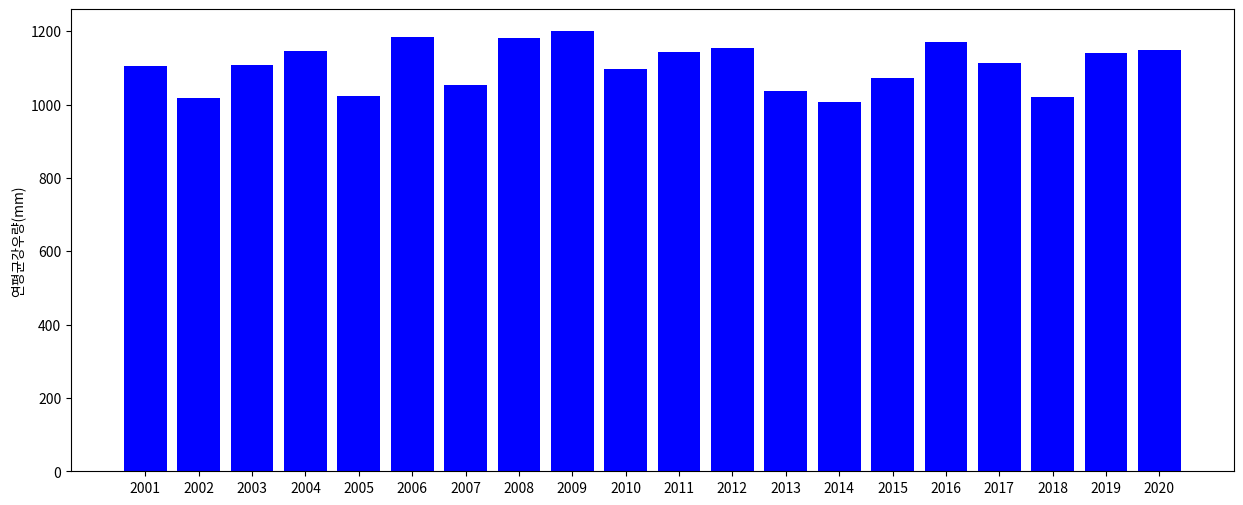

Reproduce this figure in Python.
import matplotlib.pyplot as plt
import numpy as np

def main():
    plt.rcParams['font.family'] = ['NanumGothic', 'sans-serif']
    plt.rcParams['axes.unicode_minus'] = False

    fig, ax = plt.subplots(figsize=(15, 6))

    year = [str(x+2001) for x in range(20)]
    rain = np.random.rand(20) * 200 + 1000

    ax.bar(year, rain, color="b")

    ax.set_ylabel("연평균강우량(mm)")

    fig.savefig("./bar_rain.png")

if __name__ == "__main__":
    main()